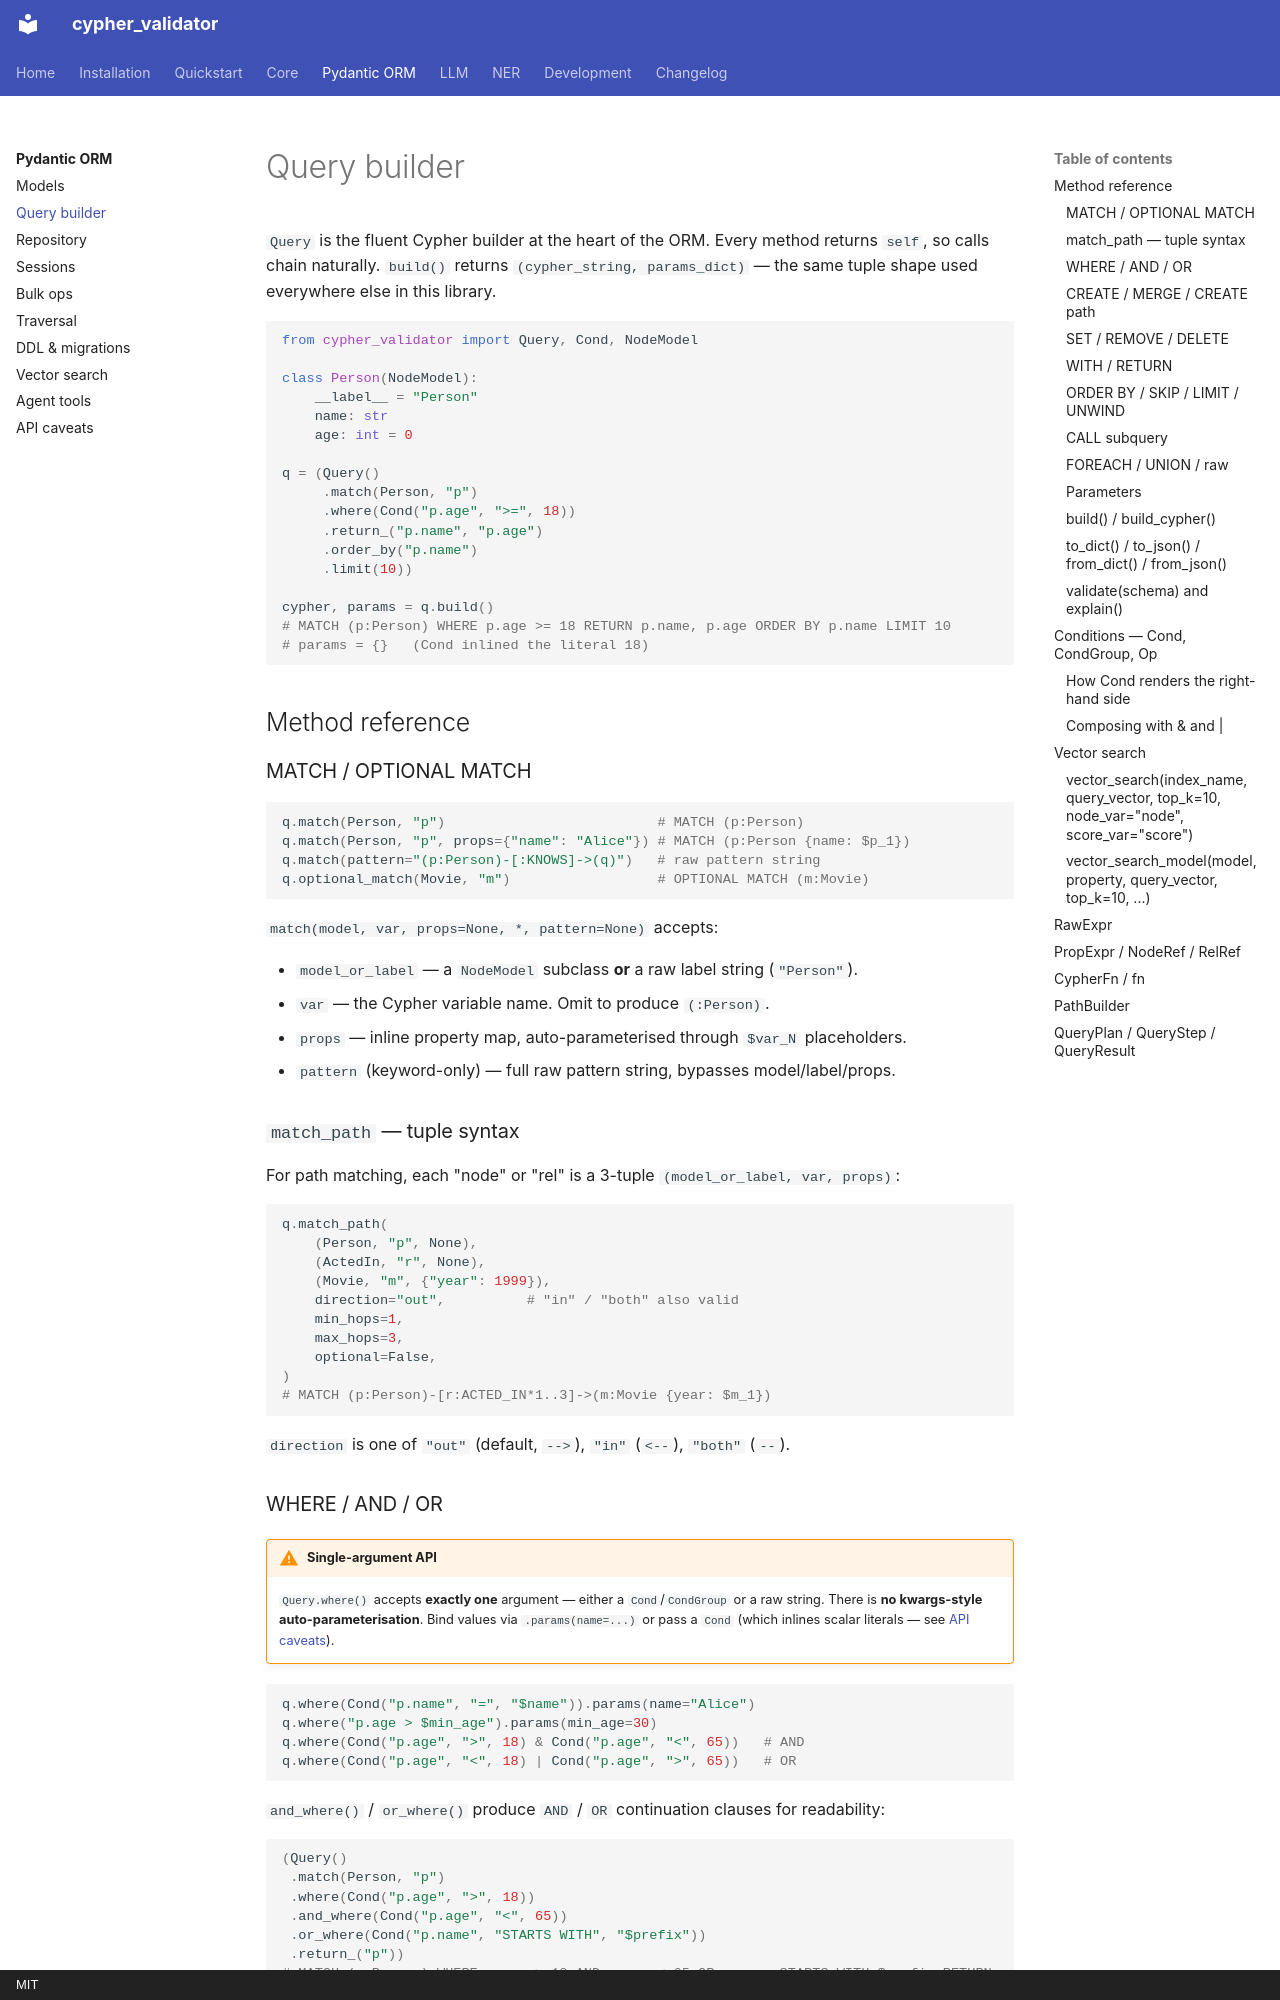

repository: plutonium-guy/cypher_validator · page: orm/query-builder/index.html · generator: mkdocs · copyright: MIT

# Query builder

`Query` is the fluent Cypher builder at the heart of the ORM. Every method returns `self`,
so calls chain naturally. `build()` returns `(cypher_string, params_dict)` — the same
tuple shape used everywhere else in this library.

```python
from cypher_validator import Query, Cond, NodeModel

class Person(NodeModel):
    __label__ = "Person"
    name: str
    age: int = 0

q = (Query()
     .match(Person, "p")
     .where(Cond("p.age", ">=", 18))
     .return_("p.name", "p.age")
     .order_by("p.name")
     .limit(10))

cypher, params = q.build()
# MATCH (p:Person) WHERE p.age >= 18 RETURN p.name, p.age ORDER BY p.name LIMIT 10
# params = {}   (Cond inlined the literal 18)
```

## Method reference

### MATCH / OPTIONAL MATCH

```python
q.match(Person, "p")                          # MATCH (p:Person)
q.match(Person, "p", props={"name": "Alice"}) # MATCH (p:Person {name: $p_1})
q.match(pattern="(p:Person)-[:KNOWS]->(q)")   # raw pattern string
q.optional_match(Movie, "m")                  # OPTIONAL MATCH (m:Movie)
```

`match(model, var, props=None, *, pattern=None)` accepts:

- `model_or_label` — a `NodeModel` subclass **or** a raw label string (`"Person"`).
- `var` — the Cypher variable name. Omit to produce `(:Person)`.
- `props` — inline property map, auto-parameterised through `$var_N` placeholders.
- `pattern` (keyword-only) — full raw pattern string, bypasses model/label/props.

### `match_path` — tuple syntax

For path matching, each "node" or "rel" is a 3-tuple `(model_or_label, var, props)`:

```python
q.match_path(
    (Person, "p", None),
    (ActedIn, "r", None),
    (Movie, "m", {"year": 1999}),
    direction="out",          # "in" / "both" also valid
    min_hops=1,
    max_hops=3,
    optional=False,
)
# MATCH (p:Person)-[r:ACTED_IN*1..3]->(m:Movie {year: $m_1})
```

`direction` is one of `"out"` (default, `-->`), `"in"` (`<--`), `"both"` (`--`).
